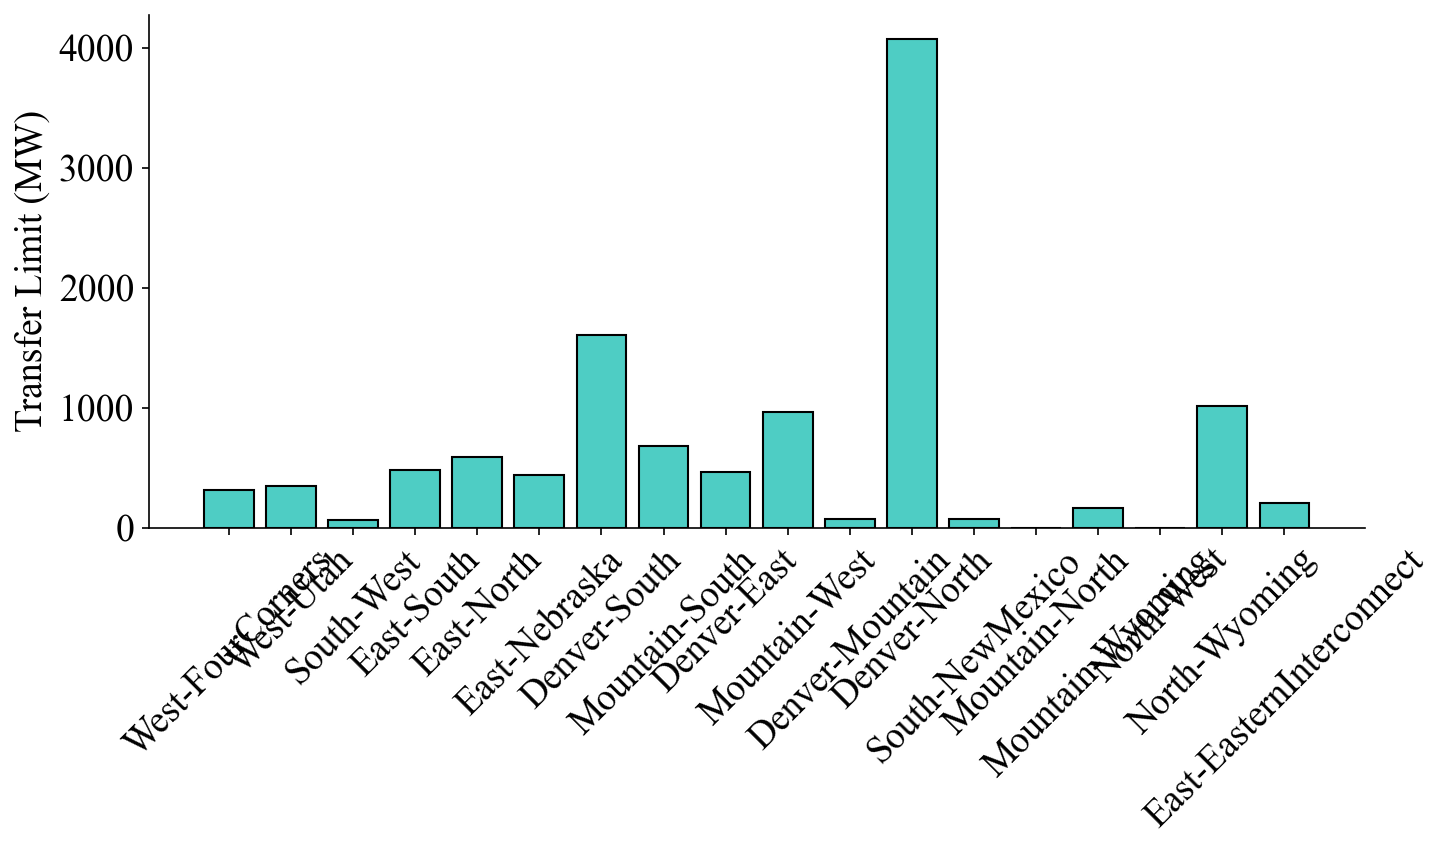

The file beside this chart, header and first rows:
from_zone, to_zone, boundary_type, n_crossing_lines, n_excluded_missing_voltage, n_status_unverified, raw_sum_mw, largest_line_mw, transfer_limit_mw, source
West, FourCorners, external, 3, 0, 3, 1556, 1106, 315.0, hifld_voltage_sil_medium_line_n1_stabili…
West, Utah, external, 8, 0, 7, 1119, 622.8, 347.2, hifld_voltage_sil_medium_line_n1_stabili…
South, West, internal, 2, 0, 2, 363.1, 272.3, 63.5, hifld_voltage_sil_medium_line_n1_stabili…
East, South, internal, 7, 0, 7, 994.4, 302.5, 484.4, hifld_voltage_sil_medium_line_n1_stabili…
East, North, internal, 7, 0, 7, 1245, 400.3, 591.5, hifld_voltage_sil_medium_line_n1_stabili…
East, Nebraska, external, 7, 0, 7, 1044, 417.6, 438.5, hifld_voltage_sil_medium_line_n1_stabili…
Denver, South, internal, 8, 0, 7, 3024, 723.6, 1610, hifld_voltage_sil_medium_line_n1_stabili…
Mountain, South, internal, 5, 0, 5, 1394, 417.6, 683.8, hifld_voltage_sil_medium_line_n1_stabili…
Denver, East, internal, 5, 0, 5, 1769, 1106, 464.5, hifld_voltage_sil_medium_line_n1_stabili…
Mountain, West, internal, 8, 0, 8, 1721, 347.9, 961.1, hifld_voltage_sil_medium_line_n1_stabili…
Denver, Mountain, internal, 2, 0, 2, 522.0, 417.6, 73.1, hifld_voltage_sil_medium_line_n1_stabili…
Denver, North, internal, 24, 0, 24, 6786, 971.3, 4070, hifld_voltage_sil_medium_line_n1_stabili…
South, NewMexico, external, 2, 0, 2, 324.9, 220.5, 73.1, hifld_voltage_sil_medium_line_n1_stabili…
Mountain, North, internal, 1, 0, 1, 37.2, 37.2, 0.0, hifld_voltage_sil_medium_line_n1_stabili…
Mountain, Wyoming, external, 2, 0, 2, 504.8, 263.7, 168.8, hifld_voltage_sil_medium_line_n1_stabili…
North, West, internal, 1, 0, 1, 421.5, 421.5, 0.0, hifld_voltage_sil_medium_line_n1_stabili…
North, Wyoming, external, 7, 0, 7, 2032, 587.0, 1011, hifld_voltage_sil_medium_line_n1_stabili…
East, EasternInterconnect, external, 1, 0, 0, 210.0, 210.0, 210.0, named_hvdc_tie_rated_ttc
